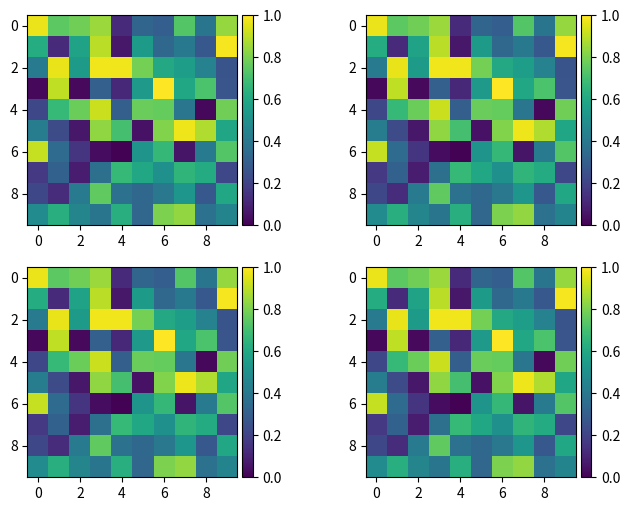

This chart was generated by the following Python code:
import matplotlib.pyplot as plt
import numpy as np
from mpl_toolkits.axes_grid1 import make_axes_locatable

fig, axes = plt.subplots(nrows=2, ncols=2, figsize=(8, 6))

data = np.random.rand(10, 10)

# Plot data and add a colorbar
for ax in axes.flat:
    im = ax.imshow(data, vmin=0, vmax=1, cmap='viridis')
    divider = make_axes_locatable(ax)
    cax = divider.append_axes("right", size="5%", pad=0.05)
    plt.colorbar(im, cax=cax)

plt.show()
